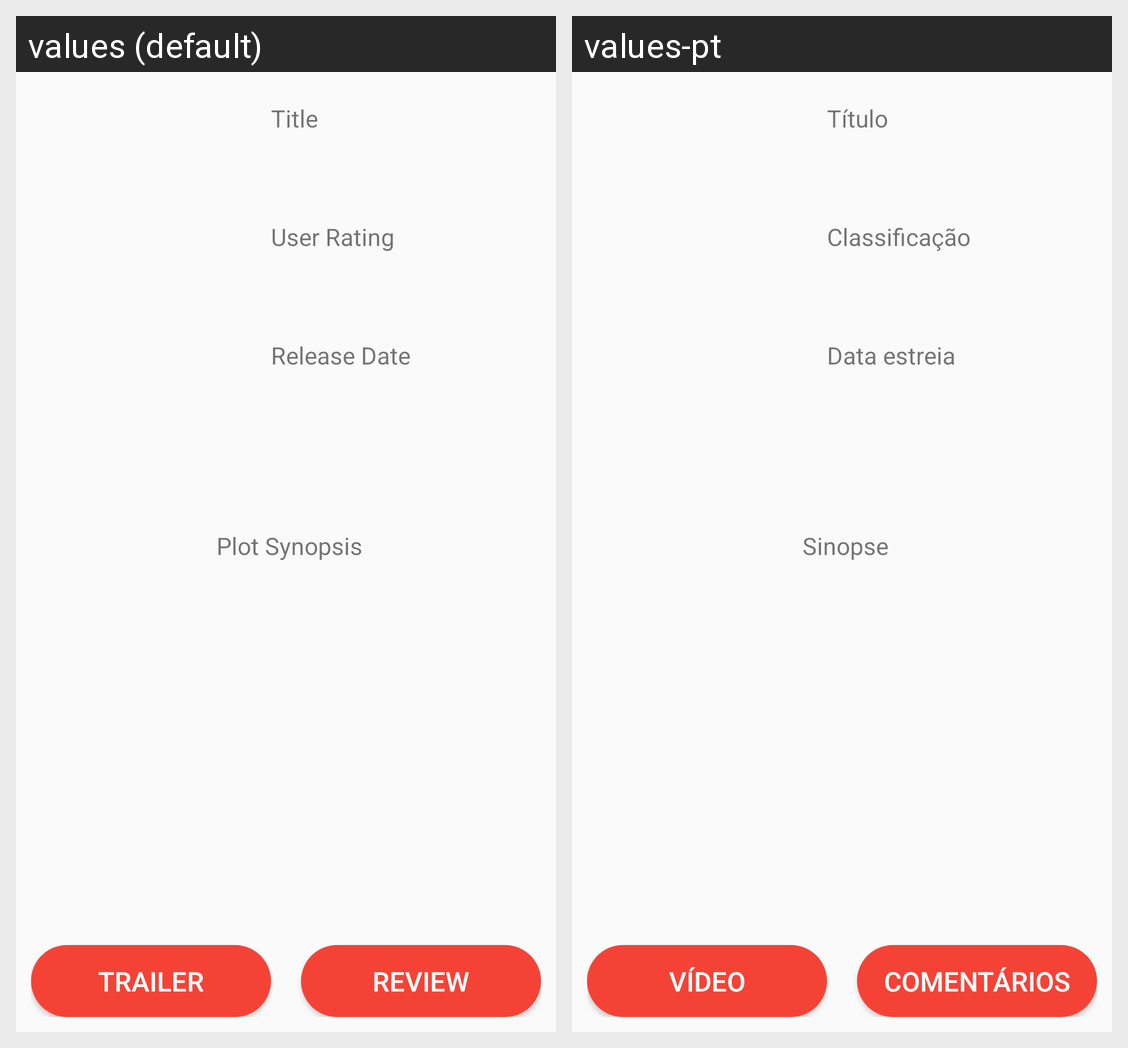

Translations of the strings shown on this Android screen, per locale in the grid:
Android screen res/layout/activity_movie.xml rendered under 2 locales, left to right: values (default), values-pt. Device: Nexus 5 (rendered at 1080×1920; each locale shown at half size, 540×960, under a caption strip naming it); theme AppTheme.
Strings drawn on this screen, with the default value and each locale's value (text and hints the layout hard-codes, and strings that could not be matched under every locale, appear in the picture but are not listed):

label_title
  values: Title
  values-pt: Título

label_user_rating
  values: User Rating
  values-pt: Classificação

label_release_date
  values: Release Date
  values-pt: Data estreia

label_plot_synopsis
  values: Plot Synopsis
  values-pt: Sinopse

button_trailer
  values: Trailer
  values-pt: Vídeo

button_review
  values: Review
  values-pt: Comentários
